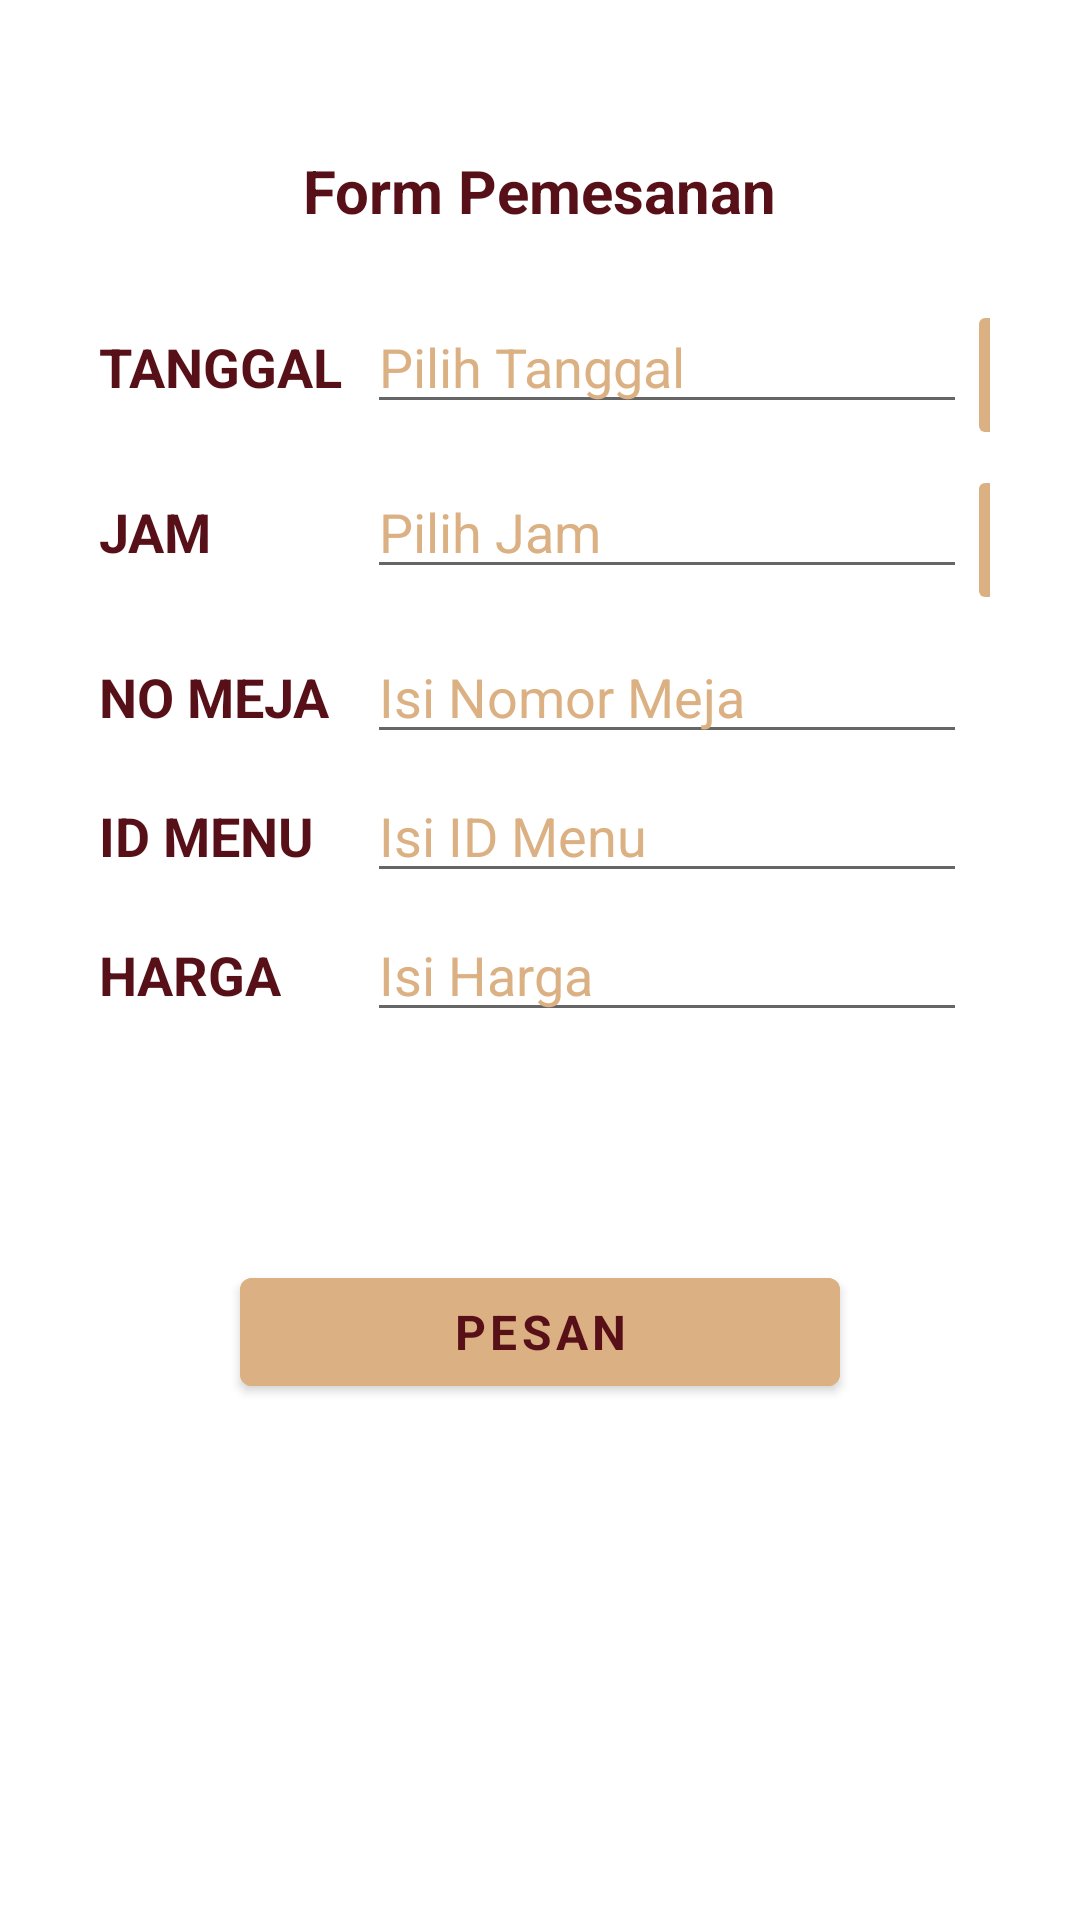

Layout XML and referenced resources for this Android screen:
<!-- AndroidManifest.xml: application theme Theme.PemesananMenu -->
<!-- res/layout/fragment_gallery.xml -->
<?xml version="1.0" encoding="utf-8"?>
<RelativeLayout xmlns:android="http://schemas.android.com/apk/res/android"
    xmlns:app="http://schemas.android.com/apk/res-auto"
    xmlns:tools="http://schemas.android.com/tools"
    android:layout_width="match_parent"
    android:layout_height="match_parent"
    tools:context=".ui.gallery.GalleryFragment">

    <TextView
        android:layout_width="wrap_content"
        android:layout_height="wrap_content"
        android:layout_centerHorizontal="true"
        android:layout_marginTop="50dp"
        android:text="Form Pemesanan"
        android:textStyle="bold"
        android:textSize="20dp"
        android:textColor="@color/text_color" />

    <TableLayout
        android:id="@+id/tabel_form"
        android:layout_width="match_parent"
        android:layout_height="300dp"
        android:layout_marginTop="100dp"
        android:paddingHorizontal="30dp"
        android:layout_centerHorizontal="true">
        <TableRow
            android:layout_marginBottom="5dp">
            <TextView
                android:id="@+id/tanggal_pesan"
                android:text="TANGGAL"
                android:textStyle="bold"
                android:padding="3dip"
                android:fontFamily="sans-serif"
                android:textSize="18dp"
                android:textColor="@color/text_color"
                android:layout_marginRight="5dp"/>
            <EditText
                android:id="@+id/isi_tanggal"
                android:layout_width="200dp"
                android:hint="Pilih Tanggal"
                android:textColorHint="@color/main"
                android:textSize="18dp"
                android:fontFamily="sans-serif"
                android:textColor="@color/text_color"
                />
            <ImageButton
                android:id="@+id/pilih_tanggal"
                android:layout_width="50dp"
                android:layout_height="50dp"
                android:src="@drawable/baseline_date_range_24"
                android:backgroundTint="@color/main"
                />
        </TableRow>
        <TableRow
            android:layout_marginBottom="5dp">
            <TextView
                android:id="@+id/jam_pesan"
                android:text="JAM"
                android:textStyle="bold"
                android:padding="3dip"
                android:fontFamily="sans-serif"
                android:textSize="18dp"
                android:textColor="@color/text_color"
                android:layout_marginRight="5dp"/>
            <EditText
                android:id="@+id/isi_jam"
                android:layout_width="200dp"
                android:hint="Pilih Jam"
                android:textColorHint="@color/main"
                android:textSize="18dp"
                android:fontFamily="sans-serif"
                android:textColor="@color/text_color"
                />
            <ImageButton
                android:id="@+id/pilih_jam"
                android:layout_width="50dp"
                android:layout_height="50dp"
                android:src="@drawable/baseline_more_time_24"
                android:backgroundTint="@color/main"
                />
        </TableRow>
        <TableRow
            android:layout_marginBottom="5dp">
            <TextView
                android:id="@+id/no_meja_pesan"
                android:text="NO MEJA"
                android:textStyle="bold"
                android:padding="3dip"
                android:fontFamily="sans-serif"
                android:textSize="18dp"
                android:textColor="@color/text_color"
                android:layout_marginRight="5dp"/>
            <EditText
                android:id="@+id/isi_no_meja"
                android:layout_width="200dp"
                android:hint="Isi Nomor Meja"
                android:textColorHint="@color/main"
                android:textSize="18dp"
                android:fontFamily="sans-serif"
                android:textColor="@color/text_color"
                android:inputType="number"
                android:ems="10"
                />
        </TableRow>
        <TableRow
            android:layout_marginBottom="5dp">
            <TextView
                android:id="@+id/kode_menu_pesan"
                android:text="ID MENU"
                android:textStyle="bold"
                android:padding="3dip"
                android:fontFamily="sans-serif"
                android:textSize="18dp"
                android:textColor="@color/text_color"
                android:layout_marginRight="5dp"/>
            <EditText
                android:id="@+id/isi_id_menu"
                android:layout_width="200dp"
                android:hint="Isi ID Menu"
                android:textColorHint="@color/main"
                android:textSize="18dp"
                android:fontFamily="sans-serif"
                android:textColor="@color/text_color"
                android:inputType="text"
                />
        </TableRow>
        <TableRow
            android:layout_marginBottom="5dp">
            <TextView
                android:id="@+id/harga_menu"
                android:text="HARGA"
                android:textStyle="bold"
                android:padding="3dip"
                android:fontFamily="sans-serif"
                android:textSize="18dp"
                android:textColor="@color/text_color"
                android:layout_marginRight="5dp"/>
            <EditText
                android:id="@+id/isi_harga"
                android:layout_width="200dp"
                android:hint="Isi Harga"
                android:textColorHint="@color/main"
                android:textSize="18dp"
                android:fontFamily="sans-serif"
                android:textColor="@color/text_color"
                android:inputType="number"
                />
        </TableRow>
    </TableLayout>

    <Button
        android:id="@+id/submit_pesan"
        android:layout_width="200dp"
        android:layout_height="wrap_content"
        android:layout_below="@id/tabel_form"
        android:layout_centerHorizontal="true"
        android:layout_marginTop="20dp"
        android:backgroundTint="@color/main"
        android:elevation="10dp"
        android:fontFamily="sans-serif"
        android:text="PESAN"
        android:textColor="@color/text_color"
        android:textSize="16dp"
        android:textStyle="bold"
        android:viewportWidth="167"
        android:viewportHeight="42"
        android:strokeWidth="2"
        android:strokeColor="#581018"/>
</RelativeLayout>
<!-- resources referenced by this layout -->
<resources>
  <color name="main">#DBB183</color>
  <color name="text_color">#581018</color>
  <!-- drawable baseline_date_range_24 (drawable) -->
  <vector android:height="24dp" android:tint="#581018"
      android:viewportHeight="24" android:viewportWidth="24"
      android:width="24dp" xmlns:android="http://schemas.android.com/apk/res/android">
      <path android:fillColor="@android:color/white" android:pathData="M9,11L7,11v2h2v-2zM13,11h-2v2h2v-2zM17,11h-2v2h2v-2zM19,4h-1L18,2h-2v2L8,4L8,2L6,2v2L5,4c-1.11,0 -1.99,0.9 -1.99,2L3,20c0,1.1 0.89,2 2,2h14c1.1,0 2,-0.9 2,-2L21,6c0,-1.1 -0.9,-2 -2,-2zM19,20L5,20L5,9h14v11z"/>
  </vector>
  <!-- drawable baseline_more_time_24 (drawable) -->
  <vector android:height="24dp" android:tint="#581018"
      android:viewportHeight="24" android:viewportWidth="24"
      android:width="24dp" xmlns:android="http://schemas.android.com/apk/res/android">
      <path android:fillColor="@android:color/white" android:pathData="M10,8l0,6l4.7,2.9l0.8,-1.2l-4,-2.4l0,-5.3z"/>
      <path android:fillColor="@android:color/white" android:pathData="M17.92,12c0.05,0.33 0.08,0.66 0.08,1c0,3.9 -3.1,7 -7,7s-7,-3.1 -7,-7c0,-3.9 3.1,-7 7,-7c0.7,0 1.37,0.1 2,0.29V4.23C12.36,4.08 11.69,4 11,4c-5,0 -9,4 -9,9s4,9 9,9s9,-4 9,-9c0,-0.34 -0.02,-0.67 -0.06,-1H17.92z"/>
      <path android:fillColor="@android:color/white" android:pathData="M20,5l0,-3l-2,0l0,3l-3,0l0,2l3,0l0,3l2,0l0,-3l3,0l0,-2z"/>
  </vector>
  <style name="Theme.PemesananMenu" parent="Theme.MaterialComponents.DayNight.NoActionBar">
          
          <item name="colorPrimary">@color/purple_500</item>
          <item name="colorPrimaryVariant">@color/main</item>
          <item name="colorOnPrimary">@color/white</item>
          
          <item name="colorSecondary">@color/teal_200</item>
          <item name="colorSecondaryVariant">@color/teal_700</item>
          <item name="colorOnSecondary">@color/black</item>
          
          <item name="android:statusBarColor">@color/main</item>
          
      </style>
  <color name="purple_500">#FF6200EE</color>
  <color name="white">#FFFFFFFF</color>
  <color name="teal_200">#FF03DAC5</color>
  <color name="teal_700">#FF018786</color>
  <color name="black">#FF000000</color>
</resources>
